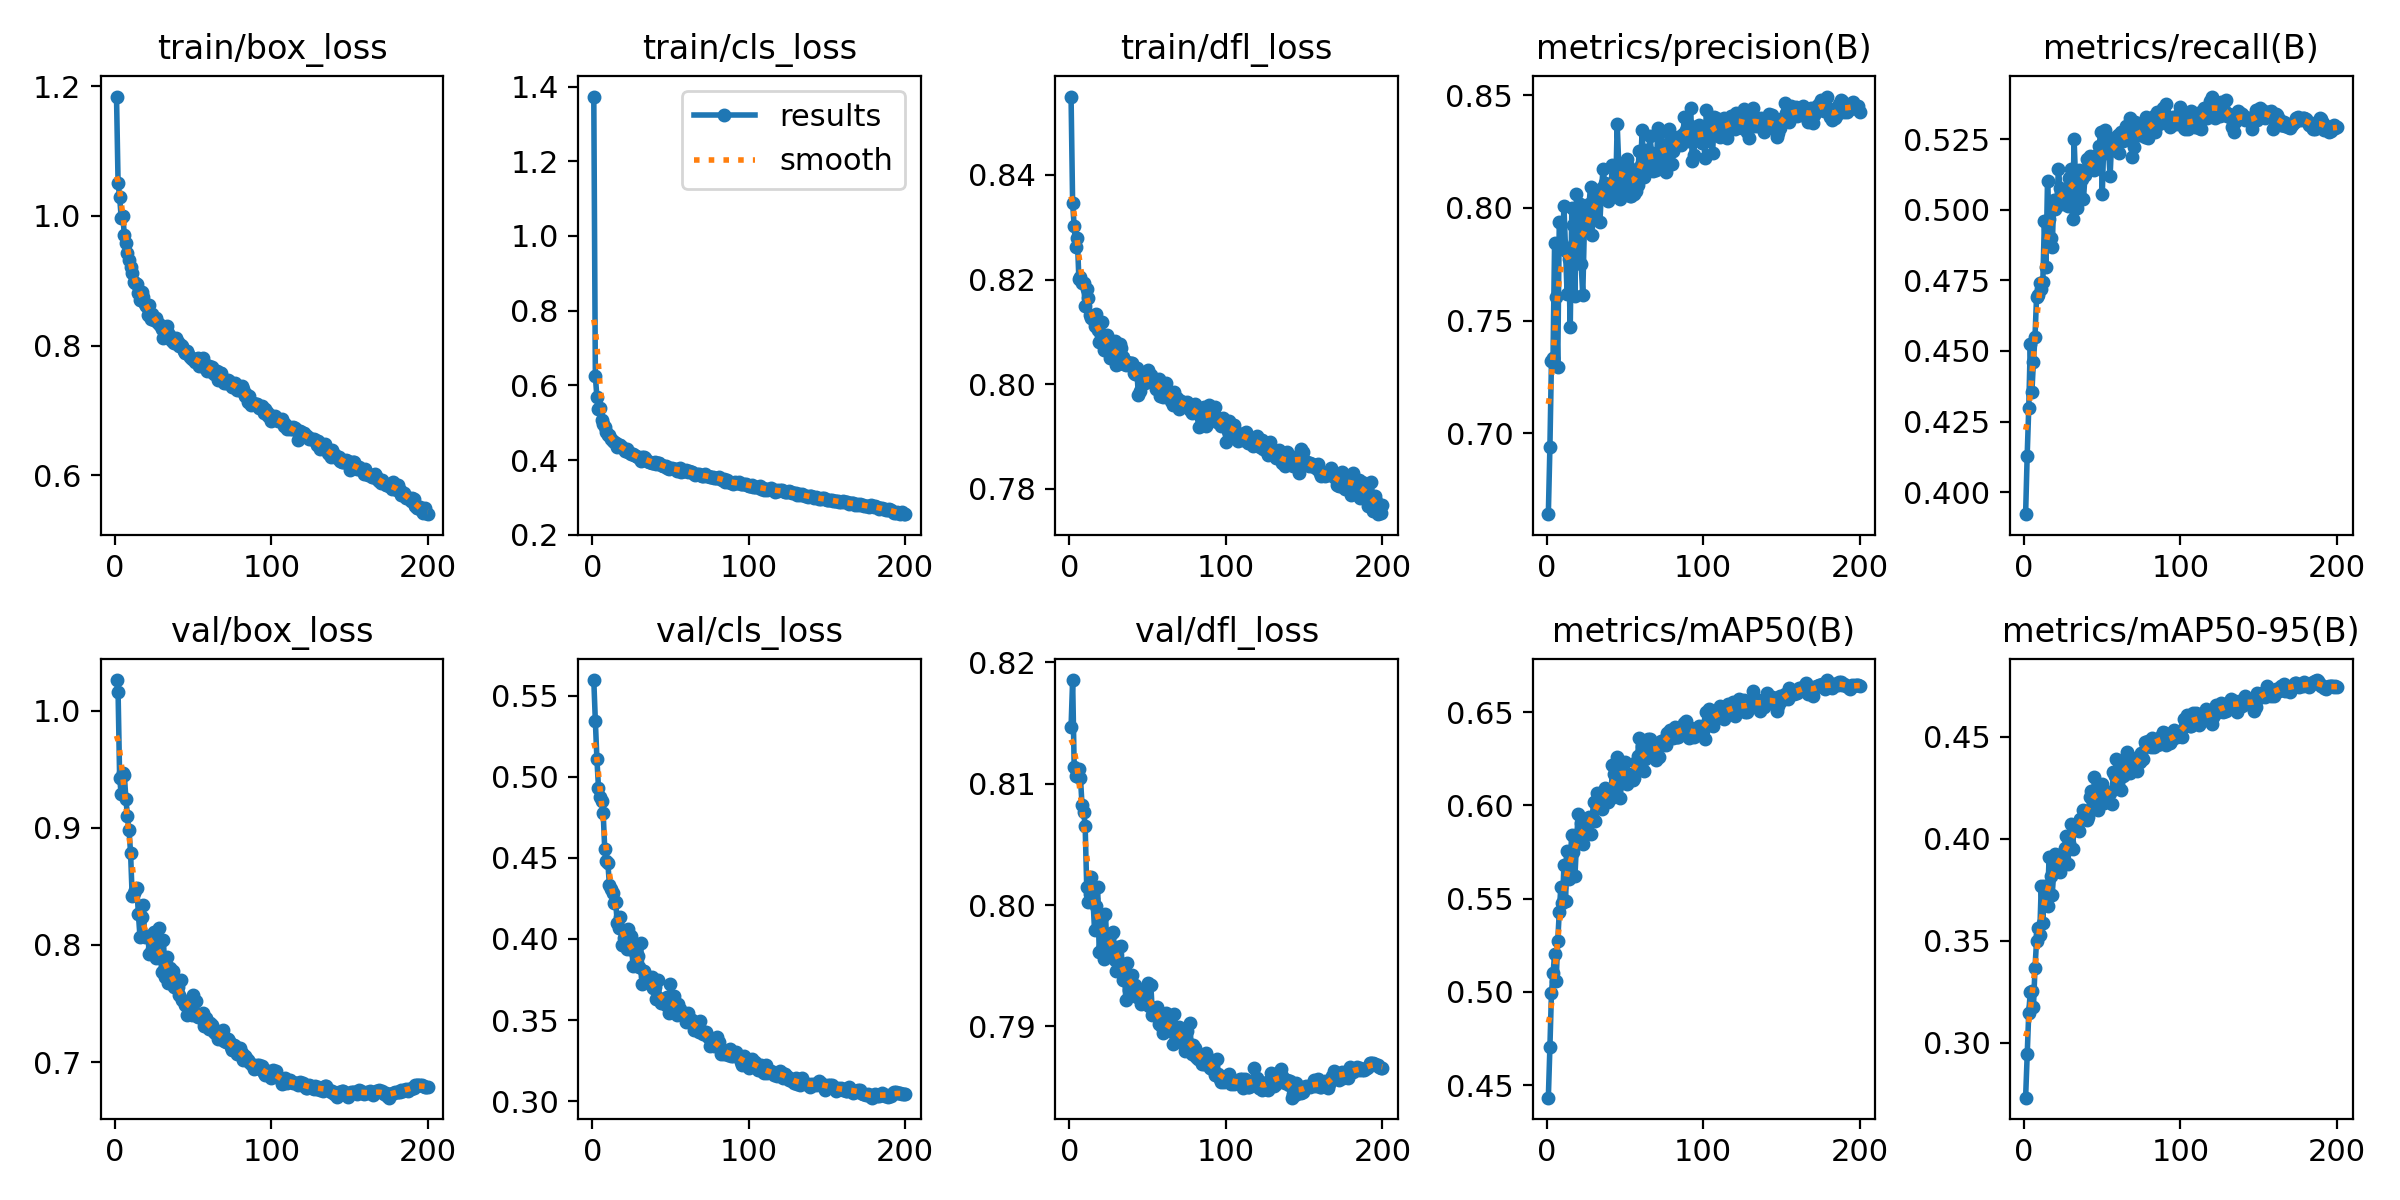

Data behind this chart, as committed beside it:
epoch, time, train/box_loss, train/cls_loss, train/dfl_loss, metrics/precision(B), metrics/recall(B), metrics/mAP50(B), metrics/mAP50-95(B), val/box_loss, val/cls_loss, val/dfl_loss, lr/pg0, lr/pg1, lr/pg2
1, 67.77, 1.184, 1.373, 0.855, 0.6642, 0.3922, 0.4432, 0.2732, 1.026, 0.5596, 0.8147, 0.0003313, 0.0003313, 0.0003313
2, 115.9, 1.051, 0.6249, 0.8346, 0.6939, 0.4129, 0.4703, 0.2946, 1.016, 0.5343, 0.8185, 0.0006613, 0.0006613, 0.0006613
3, 164.4, 1.029, 0.5678, 0.8302, 0.7323, 0.4297, 0.4996, 0.3147, 0.9428, 0.511, 0.8114, 0.0009881, 0.0009881, 0.0009881
4, 212.1, 0.9973, 0.5357, 0.8263, 0.7335, 0.4526, 0.5099, 0.325, 0.9286, 0.4931, 0.8106, 0.0009851, 0.0009851, 0.0009851
5, 260.2, 0.9999, 0.5387, 0.8279, 0.7846, 0.4354, 0.5201, 0.3254, 0.9467, 0.4878, 0.8111, 0.0009802, 0.0009802, 0.0009802
6, 308.4, 0.9713, 0.5062, 0.8202, 0.7605, 0.4462, 0.5059, 0.3175, 0.9447, 0.4849, 0.8112, 0.0009752, 0.0009752, 0.0009752
7, 356.1, 0.958, 0.4965, 0.8206, 0.7296, 0.455, 0.527, 0.3367, 0.9248, 0.4777, 0.8105, 0.0009703, 0.0009703, 0.0009703
8, 404.4, 0.9431, 0.4897, 0.8194, 0.7937, 0.4692, 0.543, 0.3501, 0.9099, 0.4554, 0.8083, 0.0009654, 0.0009654, 0.0009654
9, 450.1, 0.9321, 0.4761, 0.8193, 0.7825, 0.4699, 0.5563, 0.3565, 0.898, 0.4481, 0.8077, 0.0009604, 0.0009604, 0.0009604
10, 494.1, 0.9219, 0.4668, 0.815, 0.7839, 0.4742, 0.5478, 0.3527, 0.8785, 0.4469, 0.8066, 0.0009555, 0.0009555, 0.0009555
11, 537.8, 0.9121, 0.467, 0.8182, 0.8006, 0.472, 0.568, 0.377, 0.8419, 0.433, 0.8015, 0.0009505, 0.0009505, 0.0009505
12, 582.2, 0.8988, 0.4558, 0.8165, 0.781, 0.4746, 0.5487, 0.3587, 0.844, 0.4309, 0.8003, 0.0009455, 0.0009455, 0.0009455
13, 626.5, 0.8971, 0.4503, 0.8132, 0.7617, 0.4959, 0.5754, 0.3768, 0.847, 0.4285, 0.8009, 0.0009406, 0.0009406, 0.0009406
14, 670.2, 0.8951, 0.4493, 0.8126, 0.7773, 0.4797, 0.5603, 0.3694, 0.8484, 0.4224, 0.8023, 0.0009357, 0.0009357, 0.0009357
15, 714.7, 0.8814, 0.4449, 0.8124, 0.747, 0.5103, 0.5715, 0.3672, 0.8262, 0.4227, 0.8005, 0.0009307, 0.0009307, 0.0009307
16, 758.9, 0.87, 0.4355, 0.8111, 0.7997, 0.4968, 0.5842, 0.3913, 0.807, 0.4099, 0.798, 0.0009258, 0.0009258, 0.0009258
17, 802.7, 0.8831, 0.4399, 0.8134, 0.7922, 0.4899, 0.5747, 0.382, 0.8236, 0.4069, 0.7999, 0.0009208, 0.0009208, 0.0009208
18, 850.4, 0.875, 0.4395, 0.8104, 0.7608, 0.4869, 0.5621, 0.3726, 0.8338, 0.4135, 0.8015, 0.0009158, 0.0009158, 0.0009158
19, 895, 0.8643, 0.4342, 0.8081, 0.8062, 0.5033, 0.5795, 0.384, 0.8072, 0.3963, 0.7961, 0.0009109, 0.0009109, 0.0009109
20, 939.6, 0.8605, 0.4288, 0.8094, 0.797, 0.5001, 0.5954, 0.3925, 0.8079, 0.4003, 0.798, 0.0009059, 0.0009059, 0.0009059
21, 983.3, 0.8473, 0.4241, 0.8119, 0.8018, 0.503, 0.5854, 0.3901, 0.8078, 0.3983, 0.799, 0.000901, 0.000901, 0.000901
22, 1028, 0.8624, 0.4287, 0.8066, 0.7751, 0.5145, 0.5903, 0.3884, 0.792, 0.3941, 0.7956, 0.0008961, 0.0008961, 0.0008961
23, 1072, 0.8409, 0.4204, 0.8089, 0.7612, 0.5076, 0.5793, 0.3836, 0.8055, 0.4061, 0.7993, 0.0008911, 0.0008911, 0.0008911
24, 1116, 0.8489, 0.42, 0.8094, 0.7902, 0.5021, 0.5834, 0.3913, 0.7967, 0.3936, 0.7962, 0.0008862, 0.0008862, 0.0008862
25, 1160, 0.8395, 0.4165, 0.8082, 0.7974, 0.5071, 0.5914, 0.3929, 0.8114, 0.402, 0.7975, 0.0008812, 0.0008812, 0.0008812
26, 1204, 0.8428, 0.4153, 0.805, 0.7904, 0.5045, 0.587, 0.3955, 0.7884, 0.3835, 0.7962, 0.0008762, 0.0008762, 0.0008762
27, 1248, 0.8365, 0.4143, 0.8055, 0.8018, 0.5033, 0.594, 0.4012, 0.7942, 0.3943, 0.7977, 0.0008713, 0.0008713, 0.0008713
28, 1293, 0.8332, 0.4114, 0.8073, 0.8093, 0.5012, 0.5846, 0.3875, 0.8144, 0.39, 0.7978, 0.0008663, 0.0008663, 0.0008663
29, 1337, 0.8312, 0.408, 0.8083, 0.788, 0.5111, 0.5936, 0.398, 0.79, 0.3892, 0.7955, 0.0008614, 0.0008614, 0.0008614
30, 1380, 0.8264, 0.4048, 0.8038, 0.8053, 0.5144, 0.6017, 0.4073, 0.777, 0.3825, 0.7945, 0.0008565, 0.0008565, 0.0008565
31, 1425, 0.8125, 0.398, 0.8039, 0.7963, 0.4967, 0.5915, 0.3949, 0.8039, 0.3976, 0.7965, 0.0008515, 0.0008515, 0.0008515
32, 1469, 0.8234, 0.4073, 0.8076, 0.8041, 0.5249, 0.6066, 0.4059, 0.7726, 0.3719, 0.7953, 0.0008465, 0.0008465, 0.0008465
33, 1512, 0.8305, 0.4081, 0.8069, 0.8052, 0.5095, 0.6057, 0.4069, 0.7896, 0.3805, 0.7966, 0.0008416, 0.0008416, 0.0008416
34, 1557, 0.8193, 0.4066, 0.8053, 0.794, 0.5006, 0.5994, 0.4049, 0.7676, 0.3774, 0.7938, 0.0008366, 0.0008366, 0.0008366
35, 1601, 0.8151, 0.3987, 0.8039, 0.8089, 0.5141, 0.5981, 0.404, 0.7804, 0.3756, 0.7948, 0.0008317, 0.0008317, 0.0008317
36, 1645, 0.8079, 0.3958, 0.8037, 0.8172, 0.5113, 0.6056, 0.4096, 0.7696, 0.3759, 0.7922, 0.0008268, 0.0008268, 0.0008268
37, 1689, 0.8049, 0.3947, 0.8044, 0.811, 0.5109, 0.6091, 0.4099, 0.7775, 0.3741, 0.7952, 0.0008218, 0.0008218, 0.0008218
38, 1734, 0.8038, 0.3928, 0.804, 0.8082, 0.504, 0.606, 0.4142, 0.7642, 0.3763, 0.793, 0.0008169, 0.0008169, 0.0008169
39, 1778, 0.8111, 0.3919, 0.8041, 0.8033, 0.5122, 0.6018, 0.4097, 0.7654, 0.3695, 0.7936, 0.0008119, 0.0008119, 0.0008119
40, 1822, 0.805, 0.3938, 0.804, 0.8094, 0.5181, 0.6043, 0.4093, 0.7642, 0.3703, 0.7942, 0.0008069, 0.0008069, 0.0008069
41, 1866, 0.7988, 0.3903, 0.8022, 0.8097, 0.5153, 0.6037, 0.4105, 0.7572, 0.3627, 0.7933, 0.000802, 0.000802, 0.000802
42, 1910, 0.8012, 0.3929, 0.802, 0.819, 0.5191, 0.6215, 0.4204, 0.7698, 0.3748, 0.7934, 0.000797, 0.000797, 0.000797
43, 1954, 0.8001, 0.3913, 0.8031, 0.8064, 0.5157, 0.6167, 0.4236, 0.7526, 0.3638, 0.7924, 0.0007921, 0.0007921, 0.0007921
44, 1999, 0.7912, 0.3869, 0.7979, 0.8055, 0.5172, 0.609, 0.4161, 0.7519, 0.3602, 0.793, 0.0007872, 0.0007872, 0.0007872
45, 2042, 0.7885, 0.3838, 0.7987, 0.8374, 0.5142, 0.626, 0.4302, 0.7489, 0.361, 0.7924, 0.0007822, 0.0007822, 0.0007822
46, 2087, 0.7923, 0.3831, 0.801, 0.8192, 0.5179, 0.6228, 0.4238, 0.7405, 0.3618, 0.7919, 0.0007772, 0.0007772, 0.0007772
47, 2131, 0.787, 0.3827, 0.8011, 0.804, 0.5197, 0.6041, 0.4139, 0.7508, 0.3592, 0.7926, 0.0007723, 0.0007723, 0.0007723
48, 2175, 0.7827, 0.3776, 0.8003, 0.8149, 0.5225, 0.6184, 0.4217, 0.7486, 0.364, 0.7931, 0.0007673, 0.0007673, 0.0007673
49, 2219, 0.7793, 0.3753, 0.8007, 0.8169, 0.5277, 0.6224, 0.4265, 0.7401, 0.3546, 0.7918, 0.0007624, 0.0007624, 0.0007624
50, 2263, 0.7796, 0.3774, 0.8028, 0.8087, 0.5056, 0.6231, 0.4269, 0.7571, 0.3721, 0.7936, 0.0007575, 0.0007575, 0.0007575
51, 2307, 0.7753, 0.3786, 0.8013, 0.8215, 0.5245, 0.6114, 0.4176, 0.7406, 0.3566, 0.7917, 0.0007525, 0.0007525, 0.0007525
52, 2351, 0.7793, 0.3753, 0.8017, 0.8186, 0.5282, 0.6158, 0.4183, 0.7521, 0.3651, 0.7934, 0.0007476, 0.0007476, 0.0007476
53, 2396, 0.7803, 0.3769, 0.8004, 0.8054, 0.52, 0.6157, 0.4199, 0.7384, 0.3581, 0.7909, 0.0007426, 0.0007426, 0.0007426
54, 2439, 0.769, 0.3711, 0.8006, 0.8051, 0.5209, 0.6167, 0.4228, 0.7382, 0.3529, 0.7912, 0.0007376, 0.0007376, 0.0007376
55, 2484, 0.779, 0.3753, 0.7992, 0.8168, 0.5119, 0.6135, 0.4223, 0.7402, 0.3597, 0.7911, 0.0007327, 0.0007327, 0.0007327
56, 2528, 0.7806, 0.3783, 0.8004, 0.8061, 0.5245, 0.6145, 0.417, 0.7421, 0.357, 0.7916, 0.0007277, 0.0007277, 0.0007277
57, 2572, 0.767, 0.3686, 0.801, 0.8074, 0.5215, 0.6232, 0.4327, 0.731, 0.3541, 0.7902, 0.0007228, 0.0007228, 0.0007228
58, 2616, 0.7705, 0.3712, 0.7977, 0.8104, 0.521, 0.6261, 0.4307, 0.7378, 0.3536, 0.7908, 0.0007179, 0.0007179, 0.0007179
59, 2660, 0.7612, 0.3705, 0.7995, 0.8253, 0.5257, 0.636, 0.4389, 0.7305, 0.3535, 0.79, 0.0007129, 0.0007129, 0.0007129
60, 2704, 0.7694, 0.3724, 0.7975, 0.8192, 0.5264, 0.6202, 0.4273, 0.728, 0.3488, 0.7895, 0.000708, 0.000708, 0.000708
... 140 more rows
